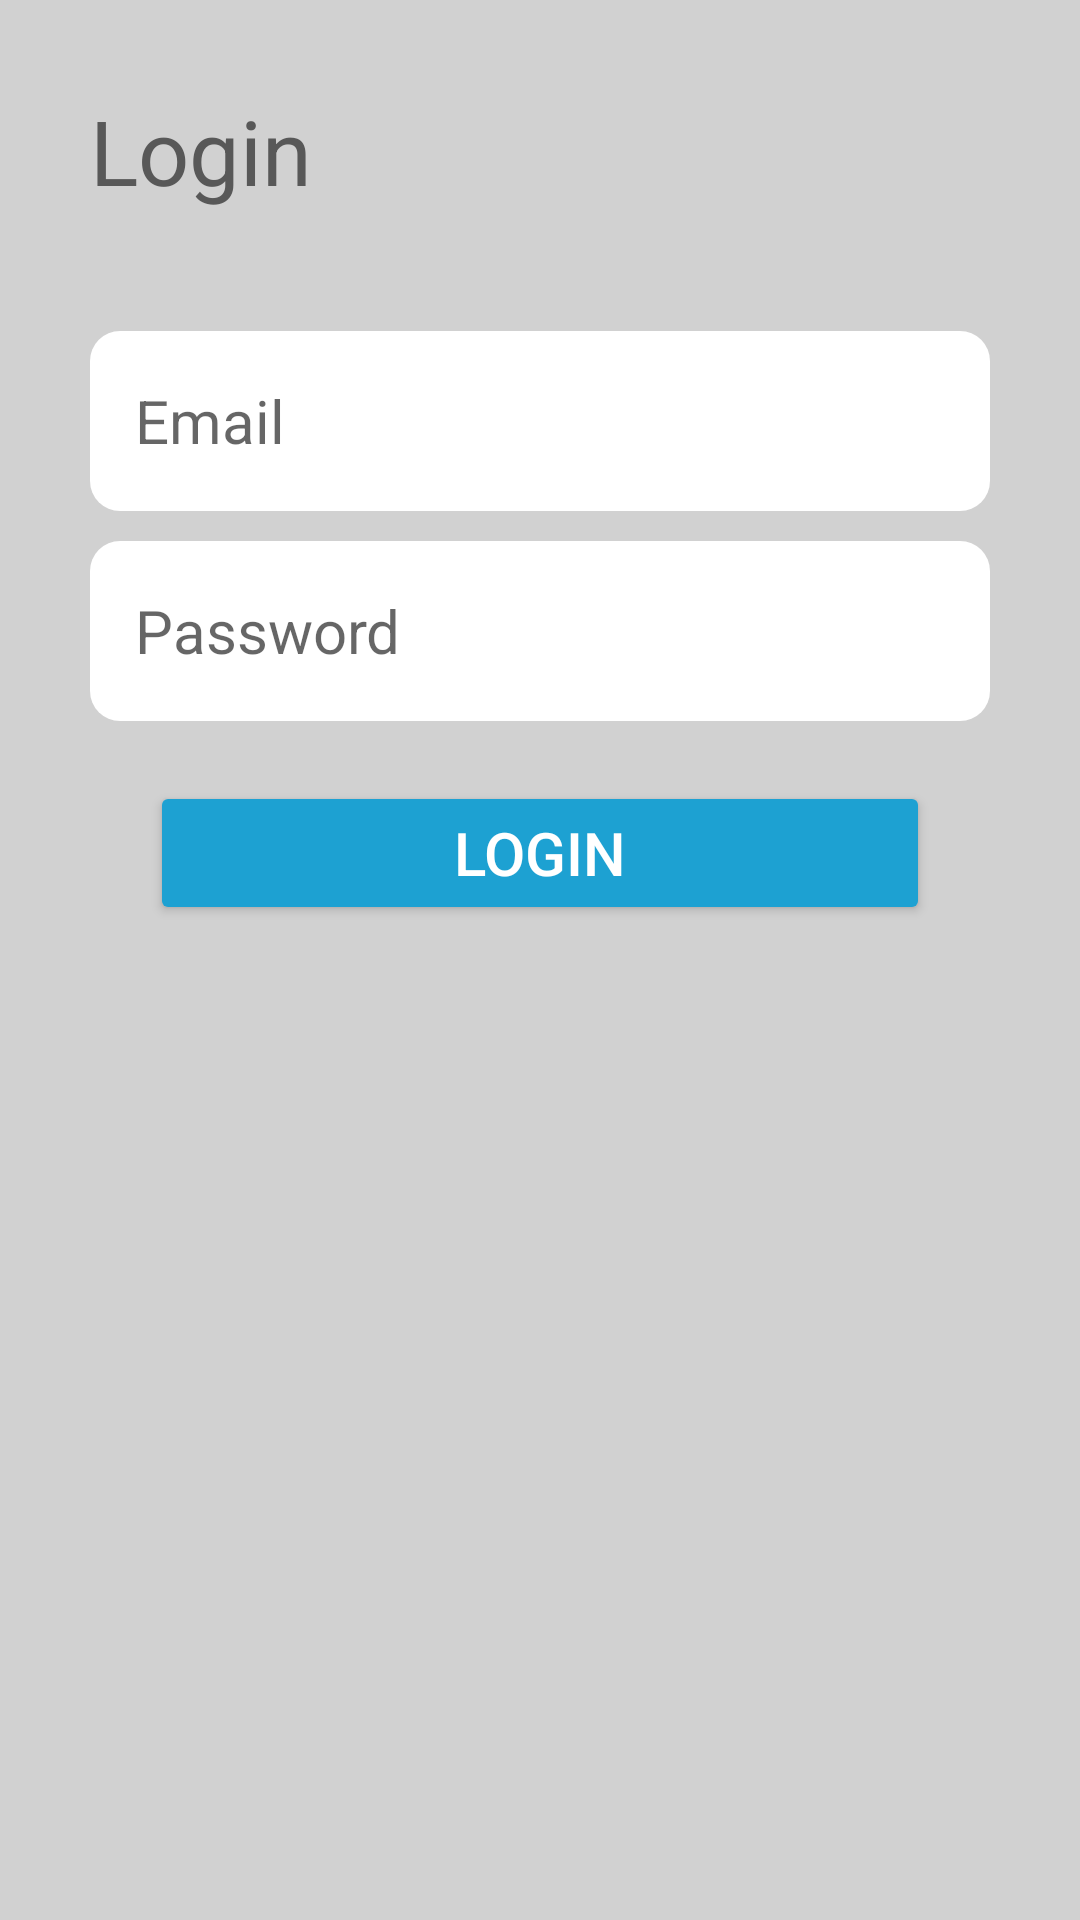

This screen was rendered from an Android layout file. Write that file and the resources it references.
<!-- AndroidManifest.xml: application theme Theme.PruebaGFT -->
<!-- res/layout/login.xml -->
<?xml version="1.0" encoding="utf-8"?>
<layout xmlns:android="http://schemas.android.com/apk/res/android"
    xmlns:app="http://schemas.android.com/apk/res-auto"
    xmlns:tools="http://schemas.android.com/tools">

    <data>

        <variable
            name="viewmodel"
            type="com.dgm.pruebagft.viewmodel.MainViewModel" />

    </data>

    <androidx.constraintlayout.widget.ConstraintLayout
        android:layout_width="match_parent"
        android:layout_height="match_parent"
        android:background="@color/gray2"
        tools:context=".ui.LoginActivity">

        <LinearLayout
            android:layout_width="match_parent"
            android:layout_height="match_parent"
            android:orientation="vertical"
            android:padding="30dp">

            <TextView

                android:id="@+id/welcome_textview"
                android:layout_width="match_parent"
                android:layout_height="wrap_content"
                android:text="@string/login"
                style="@style/title_xlarge_gray"
                />

            <EditText
                android:id="@+id/login_email"
                android:layout_width="match_parent"
                android:layout_height="60dp"
                android:layout_marginTop="40dp"
                android:background="@drawable/round_white_background"
                android:fontFamily="sans-serif"
                android:gravity="center_vertical"
                android:hint="@string/email"
                android:inputType="text"
                android:paddingStart="15dp"
                android:paddingLeft="15dp"
                android:textColor="@color/gray_dark"
                android:textSize="20sp" />

            <EditText
                android:id="@+id/login_password"
                android:layout_width="match_parent"
                android:layout_height="60dp"
                android:layout_marginTop="10dp"
                android:background="@drawable/round_white_background"
                android:ems="10"
                android:fontFamily="sans-serif"
                android:gravity="center_vertical"
                android:hint="@string/password"
                android:inputType="textPassword"
                android:paddingStart="15dp"
                android:paddingLeft="15dp"
                android:textColor="@color/gray_dark"
                android:textSize="20sp" />

            <Button
                android:id="@+id/loginBttn"
                android:layout_width="match_parent"
                android:layout_height="wrap_content"
                android:layout_margin="20dp"
                android:gravity="center"
                android:padding="10dp"
                android:text="Login"
                android:textColor="@color/white"
                android:textSize="20dp"
                app:backgroundTint="@color/light_blue" />

        </LinearLayout>

    </androidx.constraintlayout.widget.ConstraintLayout>
</layout>
<!-- resources referenced by this layout -->
<resources>
  <color name="gray2">#D1D1D1</color>
  <color name="gray_dark">#585858</color>
  <color name="light_blue">#1DA1D2</color>
  <color name="white">#FFFFFFFF</color>
  <!-- drawable round_white_background (drawable-v24) -->
  <?xml version="1.0" encoding="utf-8"?>
  <shape xmlns:android="http://schemas.android.com/apk/res/android"
      android:shape="rectangle" >
  
      <gradient
          android:angle="270"
          android:endColor="@color/white"
          android:startColor="@color/white" />
  
      <corners
          android:bottomLeftRadius="10dp"
          android:bottomRightRadius="10dp"
          android:topLeftRadius="10dp"
          android:topRightRadius="10dp" />
  
  </shape>
  <string name="email">Email</string>
  <string name="login">Login</string>
  <string name="password">Password</string>
  <style name="title_xlarge_gray">
          <item name="android:layout_width">wrap_content</item>
          <item name="android:layout_height">wrap_content</item>
          <item name="android:layout_centerHorizontal">true</item>
          <item name="android:textColor">@color/gray_dark</item>
          <item name="android:textSize">@dimen/text_xlarge</item>
      </style>
  <style name="Theme.PruebaGFT" parent="Theme.MaterialComponents.DayNight.NoActionBar">
          
          <item name="colorPrimary">@color/purple_500</item>
          <item name="colorPrimaryVariant">@color/purple_700</item>
          <item name="colorOnPrimary">@color/white</item>
          
          <item name="colorSecondary">@color/teal_200</item>
          <item name="colorSecondaryVariant">@color/teal_700</item>
          <item name="colorOnSecondary">@color/fade</item>
          
  
  
          <item name="android:statusBarColor" tools:targetApi="l">?attr/colorOnSecondary</item>
          
      </style>
  <dimen name="text_xlarge">30sp</dimen>
  <color name="purple_500">#FF6200EE</color>
  <color name="purple_700">#FF3700B3</color>
  <color name="teal_200">#FF03DAC5</color>
  <color name="teal_700">#FF018786</color>
  <color name="fade">#221DA1D2</color>
</resources>
